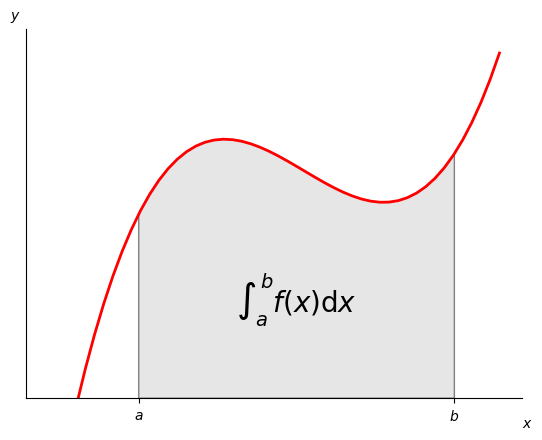

Write the Python code that produced this figure.
# -*- coding: utf-8 -*-
import numpy as np
from scipy import integrate
#import scipy
#import matplotlib as mpl
#import pandas
import matplotlib.pyplot as plt
from matplotlib.patches import Polygon


# def f1(x):
#    return x**2

# def f2(x):
#    return x**3

# x = np.array([1,3,4])
# y1 = f2(x)

# I1 = integrate.simpson(y1, x)
# print(I1)

def func(x):
    return (x - 3) * (x - 5) * (x - 9) + 85


a, b = 2, 9  # integral limits
x = np.linspace(0, 10)
y = func(x)

fig, ax = plt.subplots()
ax.plot(x, y, 'r', linewidth=2)
ax.set_ylim(bottom=0)

# Make the shaded region
ix = np.linspace(a, b)
iy = func(ix)
verts = [(a, 0), *zip(ix, iy), (b, 0)]
poly = Polygon(verts, facecolor='0.9', edgecolor='0.5')
ax.add_patch(poly)

ax.text(0.5 * (a + b), 30, r"$\int_a^b f(x)\mathrm{d}x$",
        horizontalalignment='center', fontsize=20)

fig.text(0.9, 0.05, '$x$')
fig.text(0.1, 0.9, '$y$')

ax.spines[['top', 'right']].set_visible(False)
ax.set_xticks([a, b], labels=['$a$', '$b$'])
ax.set_yticks([])

plt.show()